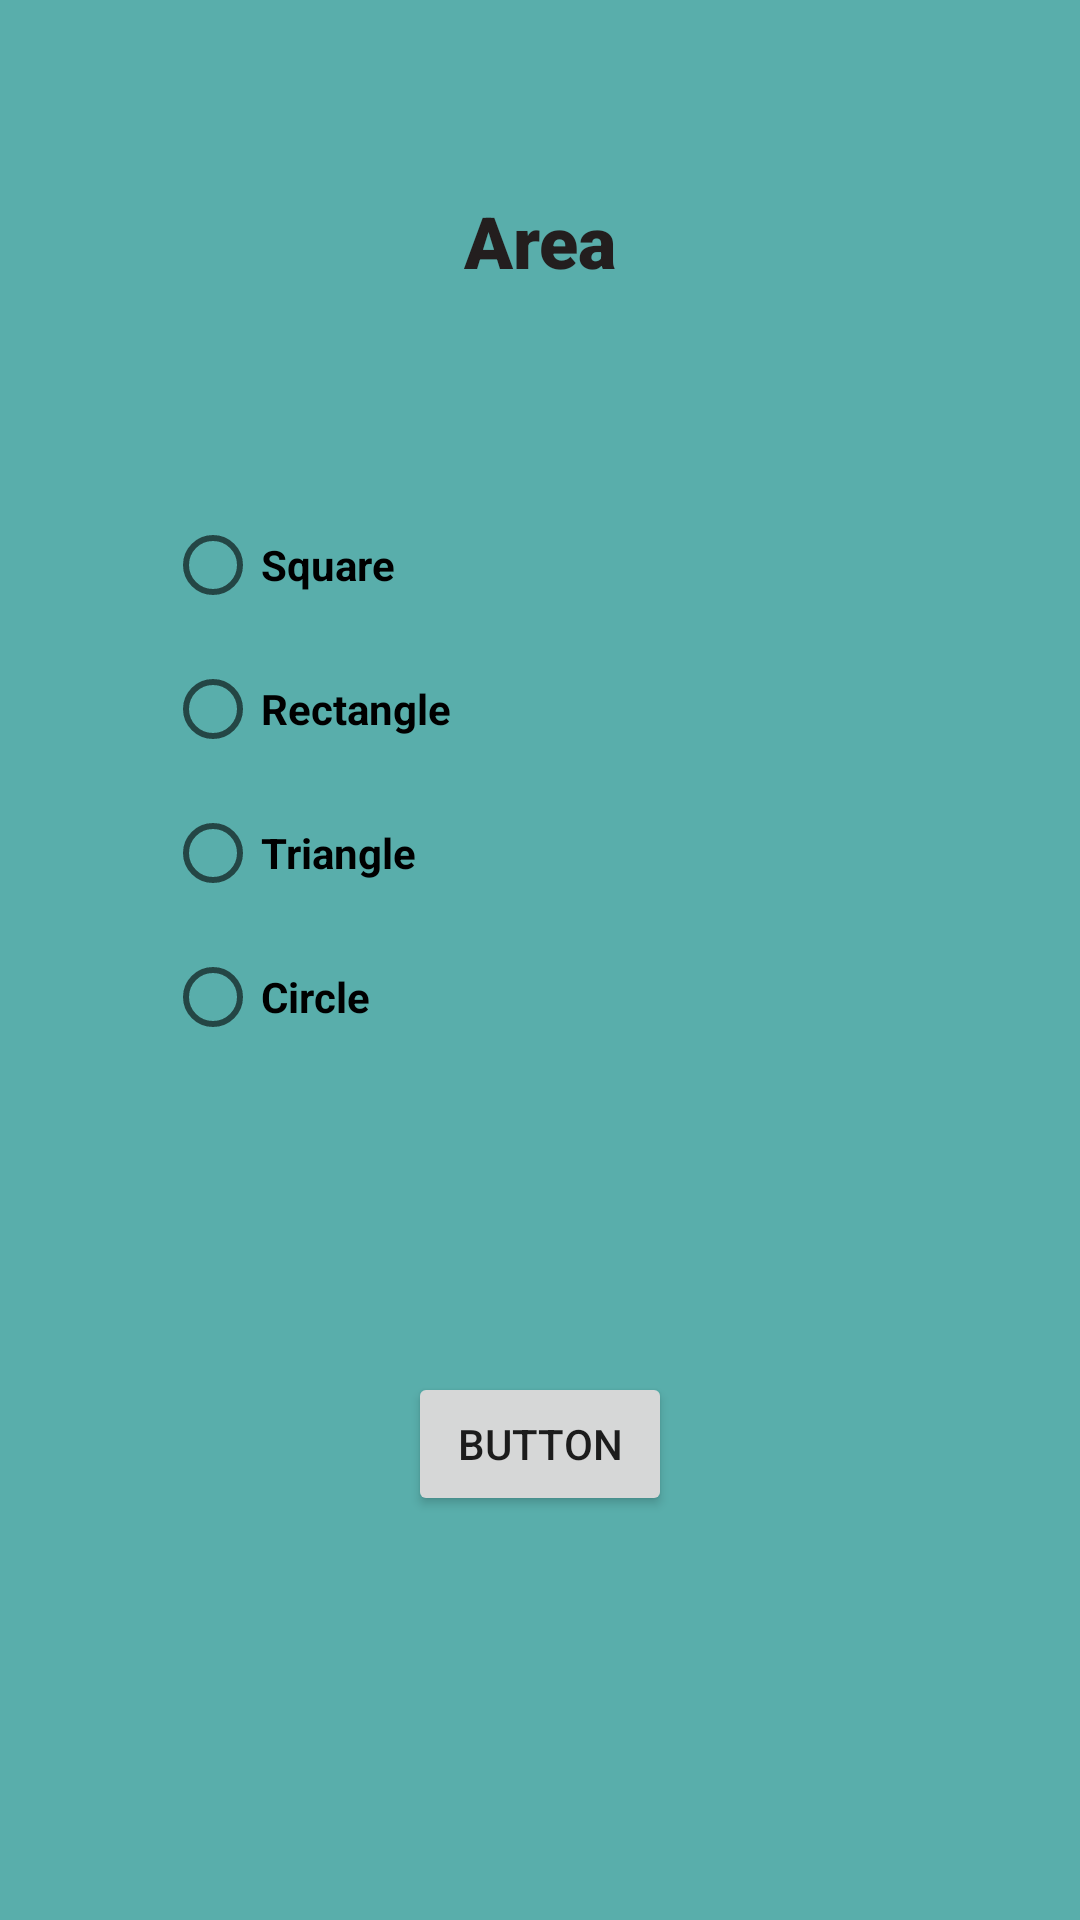

Layout XML and referenced resources for this Android screen:
<!-- AndroidManifest.xml: application theme Theme.Vicente_MultiCalculator -->
<!-- res/layout/area.xml -->
<?xml version="1.0" encoding="utf-8"?>
<androidx.constraintlayout.widget.ConstraintLayout xmlns:android="http://schemas.android.com/apk/res/android"
    xmlns:app="http://schemas.android.com/apk/res-auto"
    xmlns:tools="http://schemas.android.com/tools"
    android:layout_width="match_parent"
    android:layout_height="match_parent"
    android:background="#59AEAB">


    <TextView
        android:id="@+id/textView3"
        android:layout_width="wrap_content"
        android:layout_height="wrap_content"
        android:layout_marginTop="64dp"
        android:fontFamily="sans-serif-black"
        android:text="Area"
        android:textColor="#231E1E"
        android:textSize="24dp"
        app:layout_constraintEnd_toEndOf="parent"
        app:layout_constraintStart_toStartOf="parent"
        app:layout_constraintTop_toTopOf="parent" />

    <RadioGroup
        android:id="@+id/radioGroupArea"
        android:layout_width="250dp"
        android:layout_height="233dp"
        android:layout_marginTop="68dp"
        app:layout_constraintEnd_toEndOf="@+id/textView3"
        app:layout_constraintHorizontal_bias="0.502"
        app:layout_constraintStart_toStartOf="@+id/textView3"
        app:layout_constraintTop_toBottomOf="@+id/textView3">

        <RadioButton
            android:id="@+id/radioSquare"
            android:layout_width="match_parent"
            android:layout_height="wrap_content"
            android:clickable="true"
            android:text="Square"
            android:textStyle="bold" />

        <RadioButton
            android:id="@+id/radioRectangle"
            android:layout_width="match_parent"
            android:layout_height="wrap_content"
            android:text="Rectangle"
            android:textStyle="bold" />

        <RadioButton
            android:id="@+id/radioTriangle"
            android:layout_width="match_parent"
            android:layout_height="wrap_content"
            android:text="Triangle"
            android:textStyle="bold" />

        <RadioButton
            android:id="@+id/radioCircle"
            android:layout_width="match_parent"
            android:layout_height="wrap_content"
            android:text="Circle"
            android:textStyle="bold" />
    </RadioGroup>

    <Button
        android:id="@+id/areaButton"
        android:layout_width="wrap_content"
        android:layout_height="wrap_content"
        android:layout_marginTop="60dp"
        android:text="Button"
        app:layout_constraintEnd_toEndOf="@+id/radioGroupArea"
        app:layout_constraintStart_toStartOf="@+id/radioGroupArea"
        app:layout_constraintTop_toBottomOf="@+id/radioGroupArea" />

</androidx.constraintlayout.widget.ConstraintLayout>
<!-- resources referenced by this layout -->
<resources>
  <style name="Theme.Vicente_MultiCalculator" parent="Theme.MaterialComponents.DayNight.DarkActionBar">
          
          <item name="colorPrimary">@color/purple_500</item>
          <item name="colorPrimaryVariant">@color/purple_700</item>
          <item name="colorOnPrimary">@color/white</item>
          
          <item name="colorSecondary">@color/teal_200</item>
          <item name="colorSecondaryVariant">@color/teal_700</item>
          <item name="colorOnSecondary">@color/black</item>
          
          <item name="android:statusBarColor" tools:targetApi="l">?attr/colorPrimaryVariant</item>
          
      </style>
  <!-- not gathered from this repository: default colours our renderer supplied (Android Studio template values) -->
  <color name="purple_500">#FF6200EE</color>
  <color name="purple_700">#FF3700B3</color>
  <color name="teal_200">#FF03DAC5</color>
  <color name="teal_700">#FF018786</color>
  <color name="black">#FF000000</color>
  <color name="white">#FFFFFFFF</color>
</resources>
